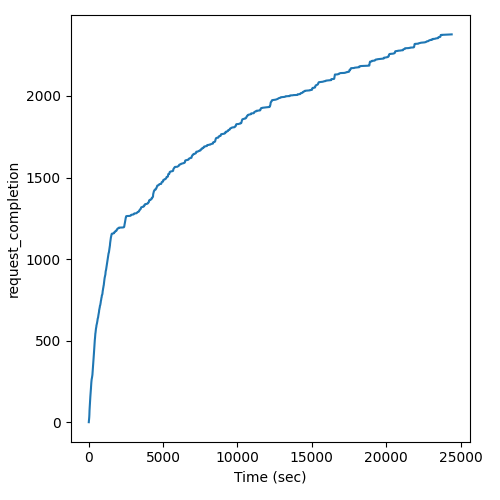

The table this chart was drawn from, first rows:
Time (sec), request_completion
3.319, 1
3.568, 2
5.028, 3
5.183, 4
5.251, 5
5.407, 6
5.798, 7
5.922, 8
7.444, 9
12.28, 10
12.33, 11
14.19, 12
14.3, 13
16.56, 14
19.1, 15
19.41, 16
21.8, 17
22.16, 18
22.4, 19
22.76, 20
23.11, 21
23.25, 22
23.26, 23
23.75, 24
24.76, 25
26.98, 26
27.82, 27
28.1, 28
28.62, 29
32.03, 30
32.09, 31
32.62, 32
34.22, 33
35.32, 34
35.49, 35
37.05, 36
37.63, 37
38.4, 38
39.37, 39
39.68, 40
39.88, 41
40.27, 42
41.89, 43
41.97, 44
42.06, 45
42.37, 46
42.43, 47
42.58, 48
43.35, 49
43.64, 50
43.71, 51
44.04, 52
44.13, 53
44.2, 54
44.81, 55
44.93, 56
45, 57
45.13, 58
45.25, 59
45.5, 60
... 2,317 more rows
